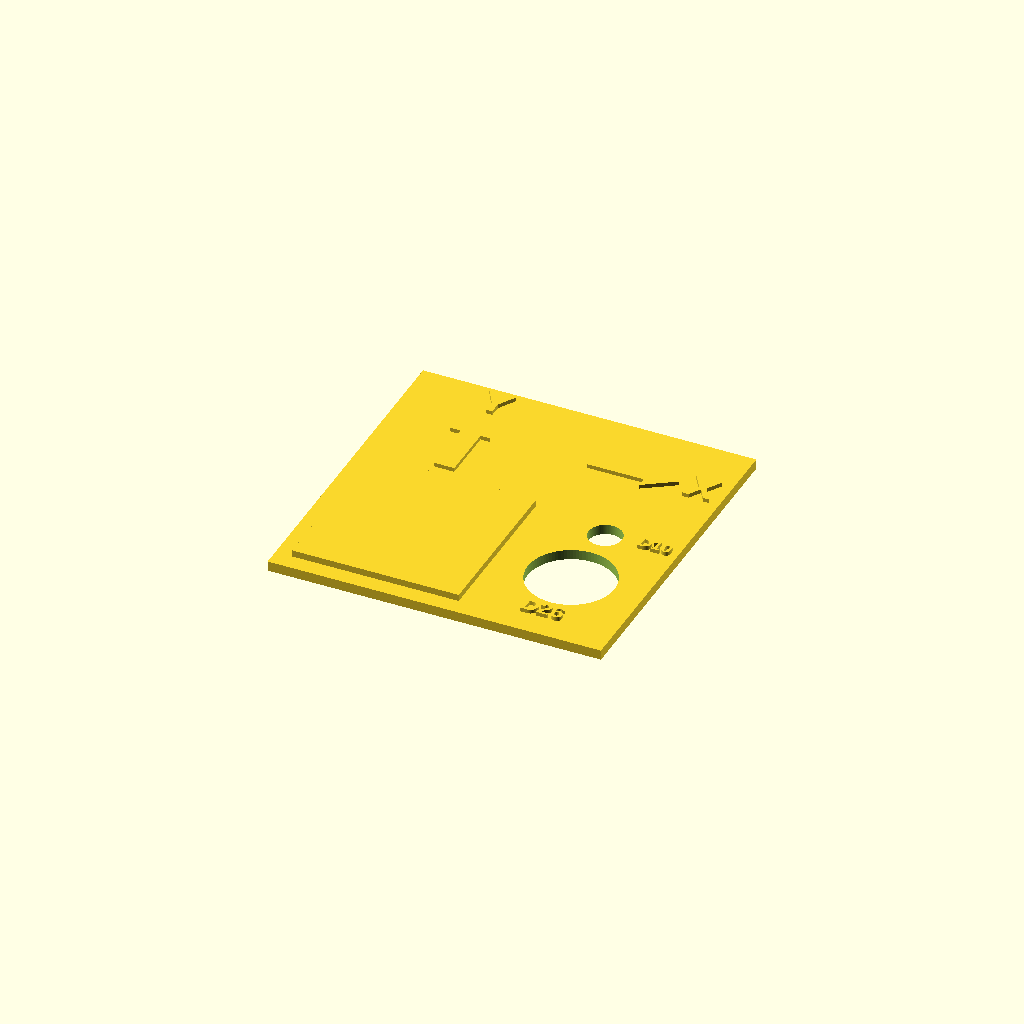
Cell 1 — every parameter at its default value.
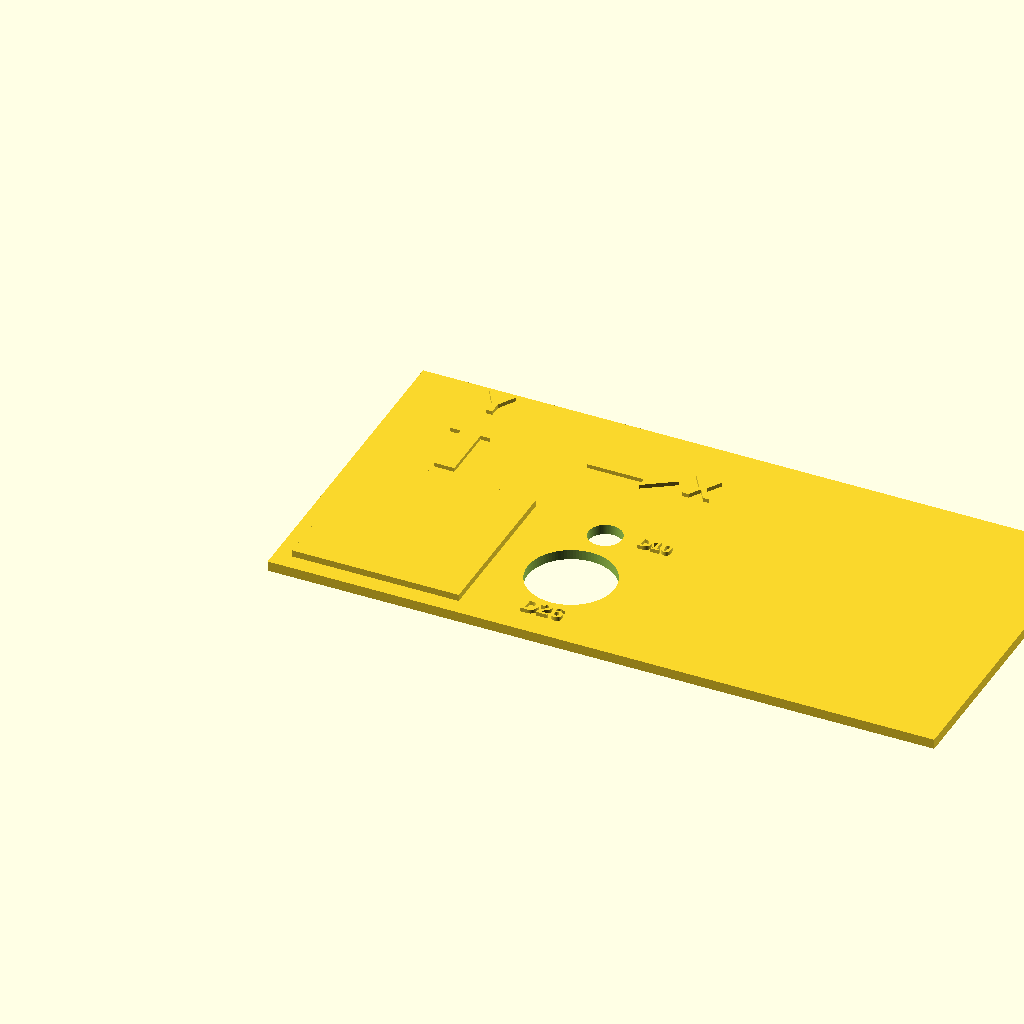
Cell 2: plate_w = 200 (everything else at default).
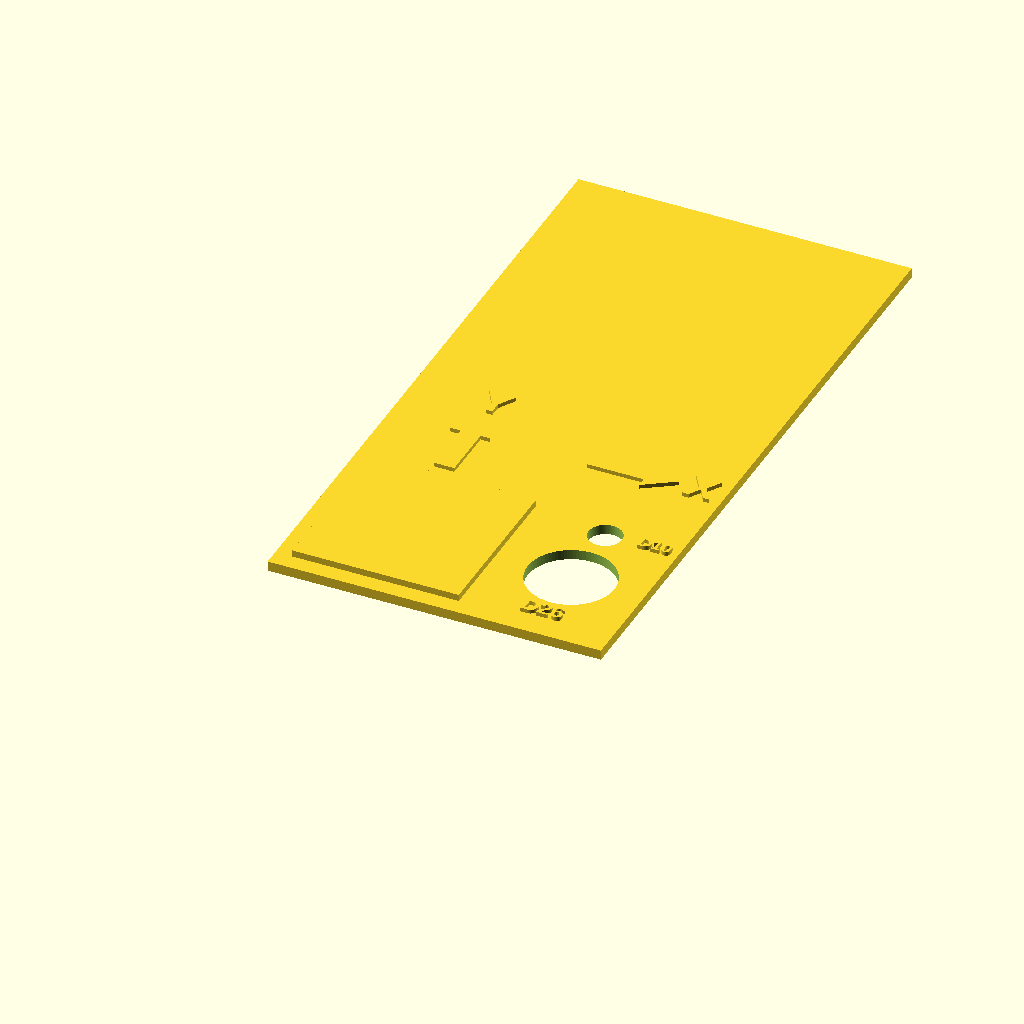
Cell 3 — plate_d set to 200, the other parameters unchanged.
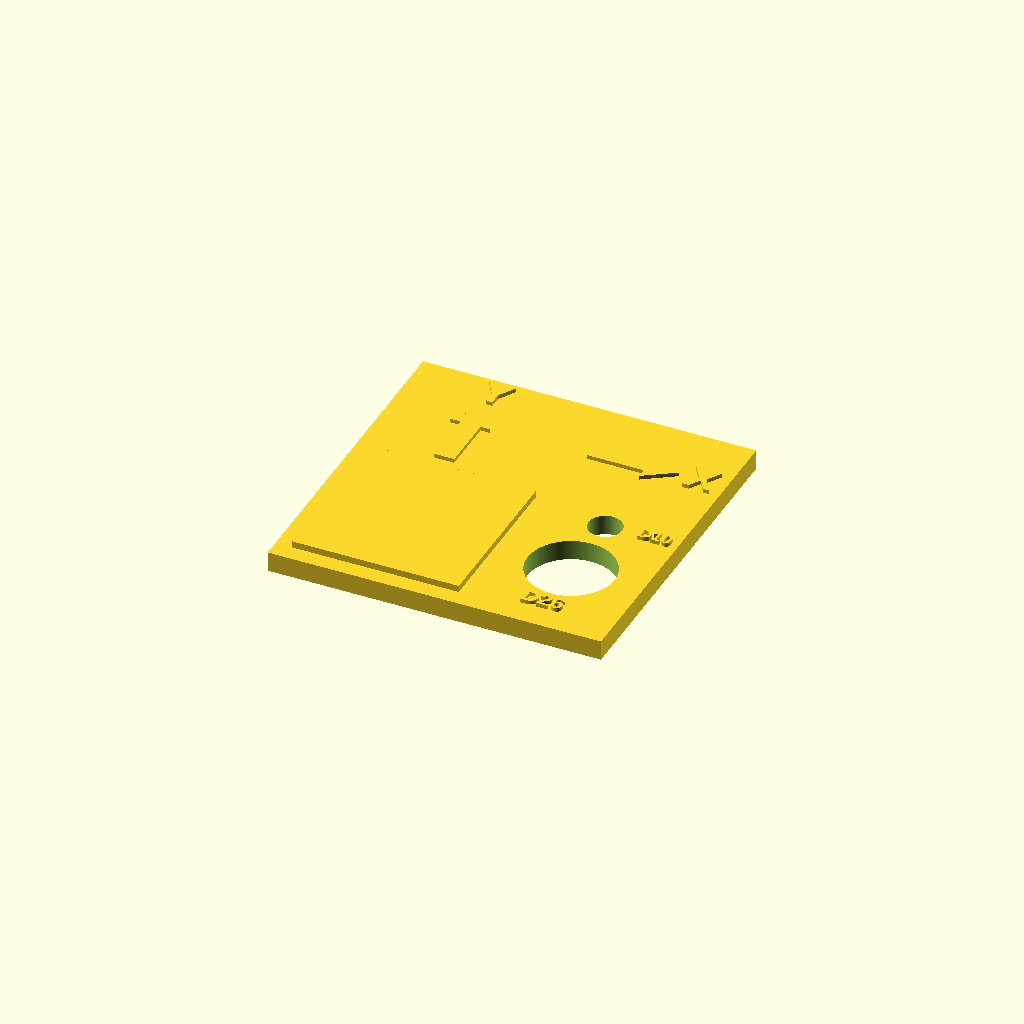
Cell 4 — plate_h set to 6, the other parameters unchanged.
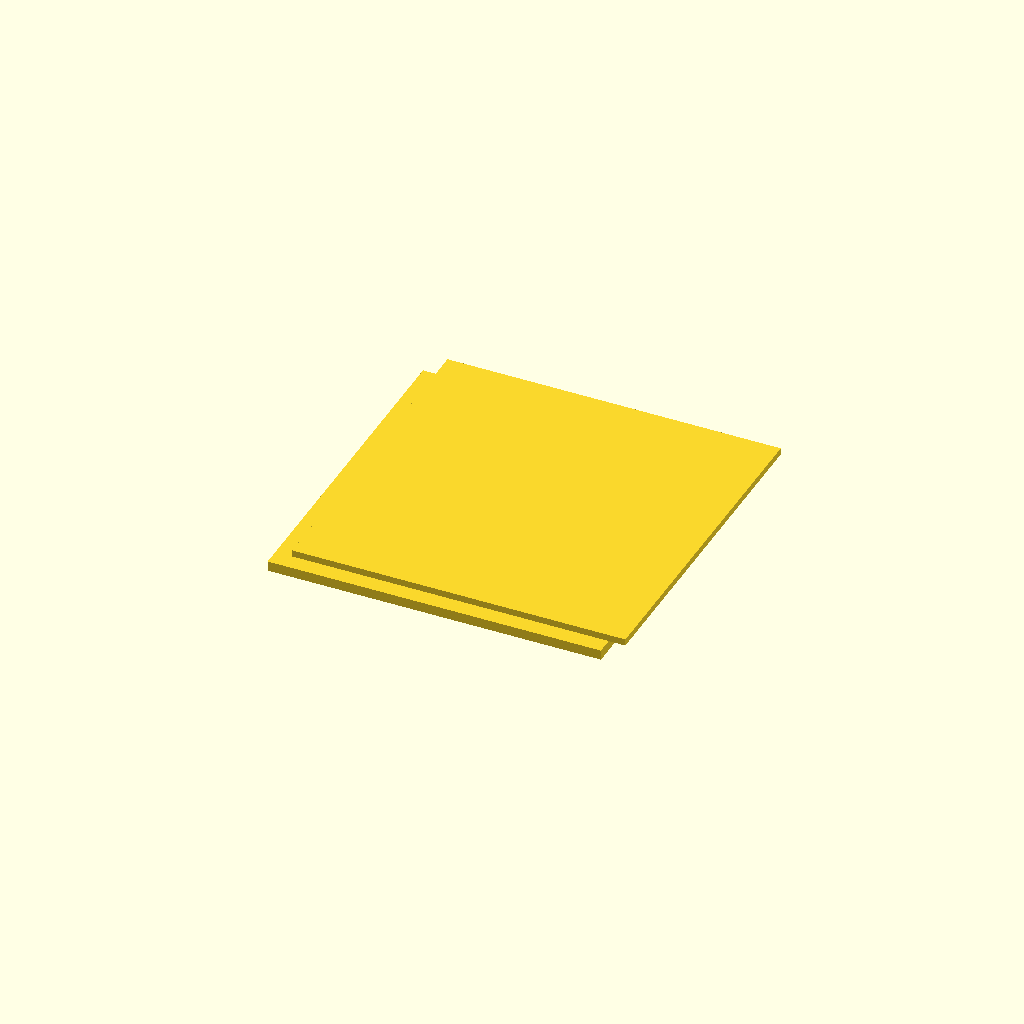
Cell 5 — boss_w set to 100, the other parameters unchanged.
One fixed orthographic camera (rotation 55°, 0°, 25°; colour scheme Cornfield) for every cell.
Source of the model, scad/calibracao_xy.scad:
// Peça de teste de calibração XY — verifica ovalização/erro de escala por eixo
// Imprimir SEM girar no slicer: a seta "X" fica paralela à frente da impressora
// (eixo X do carro do bico) e a seta "Y" aponta para o fundo (eixo Y da mesa).
// openscad -o calibracao_xy.stl calibracao_xy.scad

plate_w = 100;     // largura (X)
plate_d = 100;     // profundidade (Y)
plate_h = 3;        // espessura da base

boss_w  = 50;       // bloco de referência: deve medir exatamente 50,00mm em X e em Y
boss_h  = 2;

hole_big_d   = 26;   // mesmo diâmetro nominal do soquete de tubo (bore_d do projeto)
hole_small_d = 10;

$fn = 96;
e = 0.01;

module arrow(len, w) {
  linear_extrude(1.2)
    polygon([
      [0, -w/2], [len*0.65, -w/2], [len*0.65, -w],
      [len, 0], [len*0.65, w], [len*0.65, w/2], [0, w/2]
    ]);
}

module label(txt, sz = 9) {
  linear_extrude(1.2) text(txt, size = sz, halign = "center", valign = "center", font = "Liberation Sans:style=Bold");
}

module calibracao_xy() {
  union() {
    difference() {
      cube([plate_w, plate_d, plate_h]);
      translate([78, 28, -1]) cylinder(d = hole_big_d, h = plate_h + 2);
      translate([78, 50, -1]) cylinder(d = hole_small_d, h = plate_h + 2);
    }

    // bloco de referência 50 x 50mm, elevado 2mm — medir com paquímetro em X e em Y
    translate([5, 5, plate_h]) cube([boss_w, boss_w, boss_h]);

    // seta ao longo de +X (eixo do carro do bico)
    translate([60, 80, plate_h]) arrow(26, 6);
    translate([93, 80, plate_h]) label("X");

    // seta ao longo de +Y (eixo da mesa)
    translate([25, 60, plate_h]) rotate([0, 0, 90]) arrow(26, 6);
    translate([25, 93, plate_h]) label("Y");

    // rótulos dos diâmetros nominais, ao lado de cada furo
    translate([78, 10, plate_h]) label(str("D", hole_big_d), 5);
    translate([93, 50, plate_h]) label(str("D", hole_small_d), 4);
  }
}

calibracao_xy();
Parameter table extracted from the source (name, type, default, range or options):
plate_w: number, default 100
plate_d: number, default 100
plate_h: number, default 3
boss_w: number, default 50
boss_h: number, default 2
hole_big_d: number, default 26
hole_small_d: number, default 10
e: number, default 0.01
